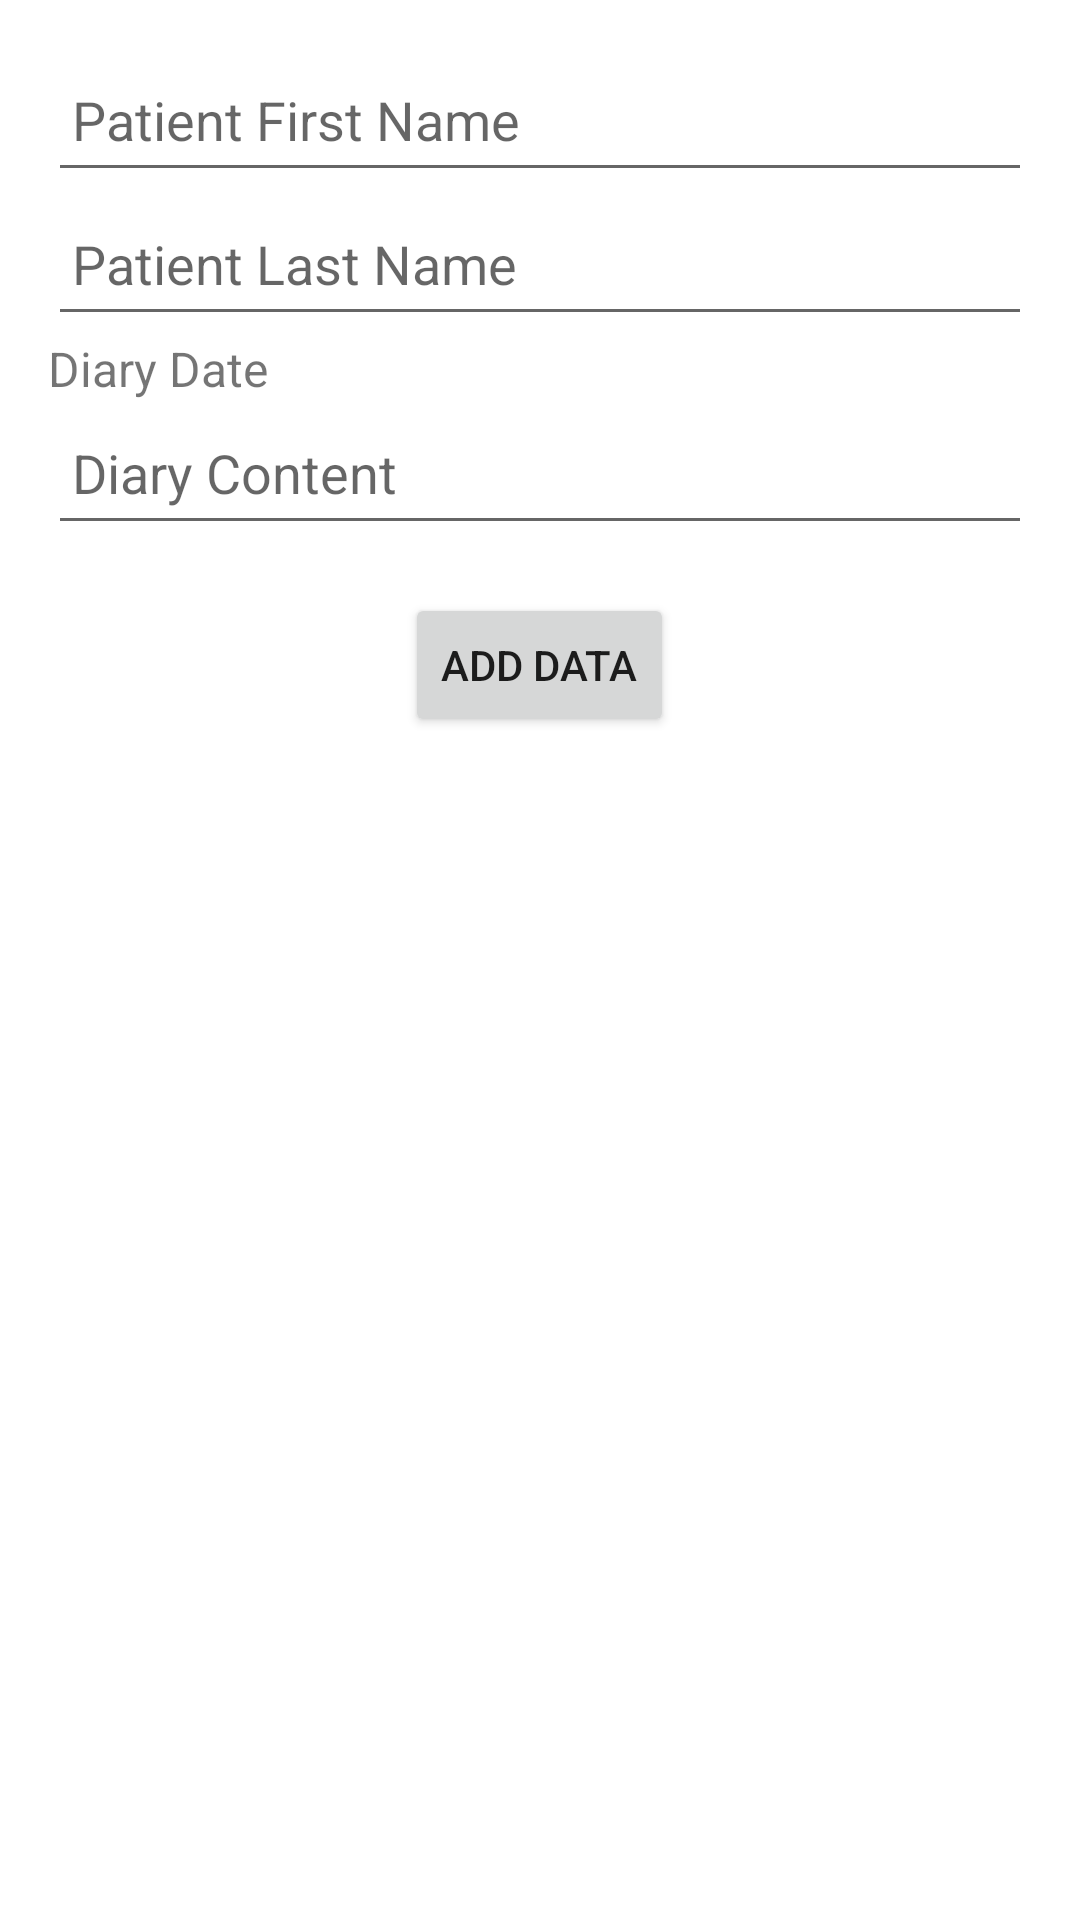

Android layout source for this screen:
<!-- AndroidManifest.xml: application theme Theme.Project13Application -->
<!-- res/layout/activity_add_patient.xml -->
<?xml version="1.0" encoding="utf-8"?>
<ScrollView
    xmlns:android="http://schemas.android.com/apk/res/android"
    xmlns:app="http://schemas.android.com/apk/res-auto"
    xmlns:tools="http://schemas.android.com/tools"
    android:layout_width="match_parent"
    android:layout_height="match_parent"
    android:fillViewport="true">

    <LinearLayout
        android:layout_width="match_parent"
        android:layout_height="wrap_content"
        android:orientation="vertical"
        android:padding="16dp"
        tools:context=".AddPatientActivity">

        
        <EditText
            android:id="@+id/patientFirstName"
            android:layout_width="match_parent"
            android:layout_height="wrap_content"
            android:hint="Patient First Name"
            android:minHeight="48dp"
            android:padding="8dp"/>

        <EditText
            android:id="@+id/patientLastName"
            android:layout_width="match_parent"
            android:layout_height="wrap_content"
            android:hint="Patient Last Name"
            android:minHeight="48dp"
            android:padding="8dp"/>


        <TextView
            android:id="@+id/diaryDate"
            android:layout_width="match_parent"
            android:layout_height="wrap_content"
            android:text="Diary Date"
            android:textSize="16sp" />

        
        <EditText
            android:id="@+id/diaryContent"
            android:layout_width="match_parent"
            android:layout_height="wrap_content"
            android:hint="Diary Content"
            android:minHeight="48dp"
            android:padding="8dp"/>


        <Button
            android:id="@+id/addDataButton"
            android:layout_width="wrap_content"
            android:layout_height="wrap_content"
            android:layout_gravity="center_horizontal"
            android:layout_marginTop="16dp"
            android:text="Add Data" />

    </LinearLayout>
</ScrollView>
<!-- resources referenced by this layout -->
<resources>
  <style name="Theme.Project13Application" parent="Theme.MaterialComponents.DayNight.DarkActionBar">
          
          <item name="colorPrimary">@color/purple_500</item>
          <item name="colorPrimaryVariant">@color/purple_700</item>
          <item name="colorOnPrimary">@color/white</item>
          
          <item name="colorSecondary">@color/teal_200</item>
          <item name="colorSecondaryVariant">@color/teal_700</item>
          <item name="colorOnSecondary">@color/black</item>
          
          <item name="android:statusBarColor">?attr/colorPrimaryVariant</item>
          
      </style>
  <color name="purple_500">#003CEE</color>
  <color name="purple_700">#0033B3</color>
  <color name="white">#FFFFFFFF</color>
  <color name="teal_200">#DA038B</color>
  <color name="teal_700">#870185</color>
  <color name="black">#FF000000</color>
</resources>
